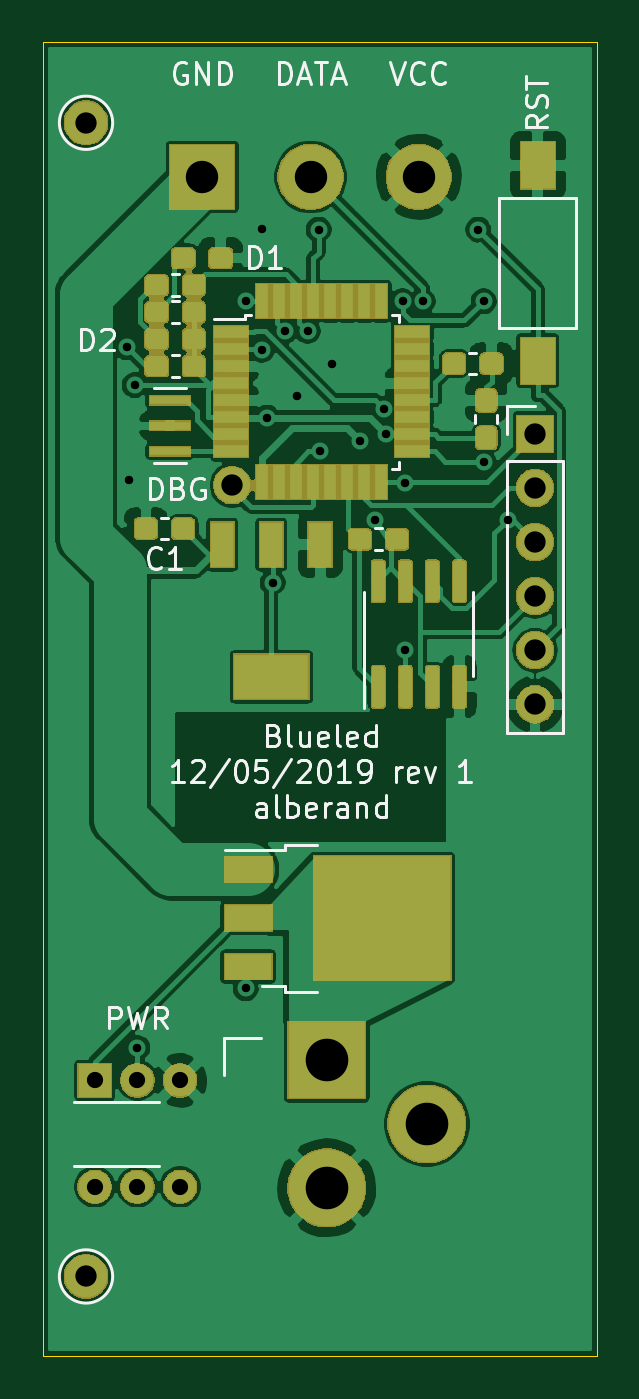
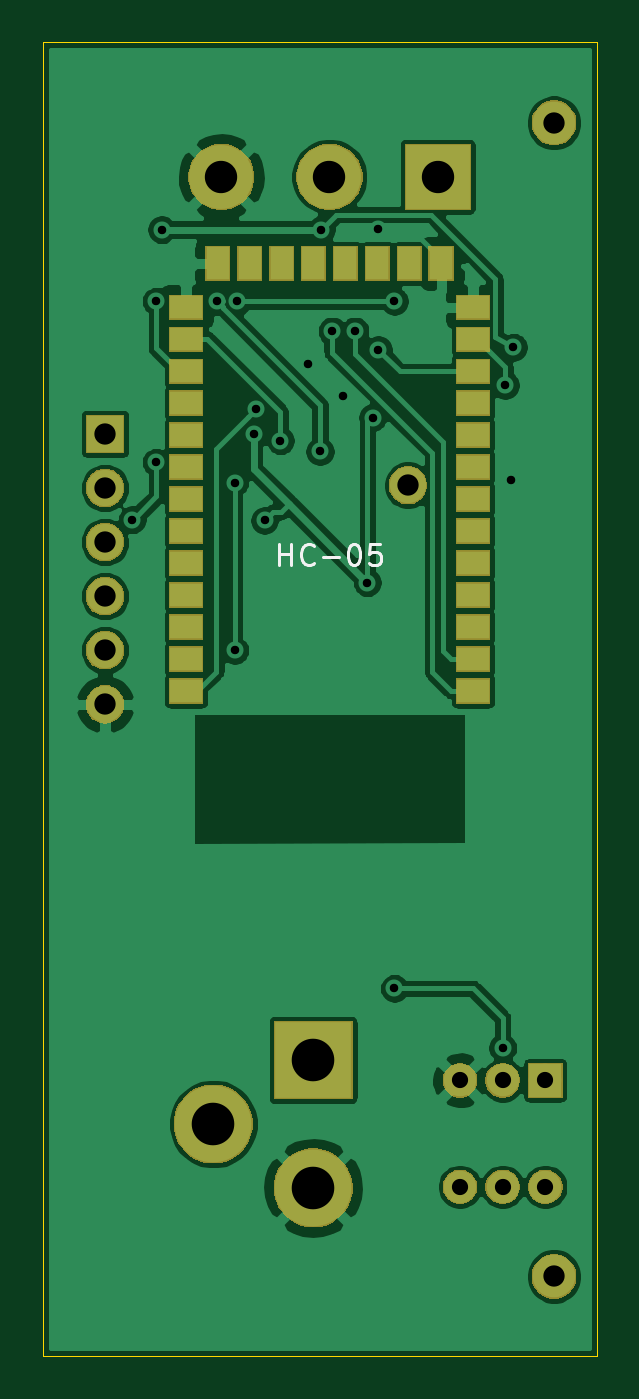
Circuit board: 9 layer files. Board 26.0 x 61.7 mm.
- bottom_copper: blueled-B_Cu.gbr (87287 bytes)
- bottom_mask: blueled-B_Mask.gbr (25567 bytes)
- bottom_silk: blueled-B_SilkS.gbr (2092 bytes)
- outline: blueled-Edge_Cuts.gbr (676 bytes)
- top_copper: blueled-F_Cu.gbr (159601 bytes)
- top_mask: blueled-F_Mask.gbr (52830 bytes)
- top_silk: blueled-F_SilkS.gbr (18573 bytes)
- drill: blueled-NPTH.drl (276 bytes)
- drill: blueled-PTH.drl (998 bytes)

=== bottom_copper: blueled-B_Cu.gbr (87287 bytes, source omitted) ===
=== bottom_mask: blueled-B_Mask.gbr (25567 bytes, source omitted) ===
=== bottom_silk: blueled-B_SilkS.gbr ===
G04 #@! TF.GenerationSoftware,KiCad,Pcbnew,5.1.4*
G04 #@! TF.CreationDate,2019-09-01T18:38:05+02:00*
G04 #@! TF.ProjectId,blueled,626c7565-6c65-4642-9e6b-696361645f70,rev?*
G04 #@! TF.SameCoordinates,Original*
G04 #@! TF.FileFunction,Legend,Bot*
G04 #@! TF.FilePolarity,Positive*
%FSLAX46Y46*%
G04 Gerber Fmt 4.6, Leading zero omitted, Abs format (unit mm)*
G04 Created by KiCad (PCBNEW 5.1.4) date 2019-09-01 18:38:05*
%MOMM*%
%LPD*%
G04 APERTURE LIST*
%ADD10C,0.150000*%
G04 APERTURE END LIST*
D10*
X155265142Y-122372380D02*
X155265142Y-121372380D01*
X155265142Y-121848571D02*
X154693714Y-121848571D01*
X154693714Y-122372380D02*
X154693714Y-121372380D01*
X153646095Y-122277142D02*
X153693714Y-122324761D01*
X153836571Y-122372380D01*
X153931809Y-122372380D01*
X154074666Y-122324761D01*
X154169904Y-122229523D01*
X154217523Y-122134285D01*
X154265142Y-121943809D01*
X154265142Y-121800952D01*
X154217523Y-121610476D01*
X154169904Y-121515238D01*
X154074666Y-121420000D01*
X153931809Y-121372380D01*
X153836571Y-121372380D01*
X153693714Y-121420000D01*
X153646095Y-121467619D01*
X153217523Y-121991428D02*
X152455619Y-121991428D01*
X151788952Y-121372380D02*
X151693714Y-121372380D01*
X151598476Y-121420000D01*
X151550857Y-121467619D01*
X151503238Y-121562857D01*
X151455619Y-121753333D01*
X151455619Y-121991428D01*
X151503238Y-122181904D01*
X151550857Y-122277142D01*
X151598476Y-122324761D01*
X151693714Y-122372380D01*
X151788952Y-122372380D01*
X151884190Y-122324761D01*
X151931809Y-122277142D01*
X151979428Y-122181904D01*
X152027047Y-121991428D01*
X152027047Y-121753333D01*
X151979428Y-121562857D01*
X151931809Y-121467619D01*
X151884190Y-121420000D01*
X151788952Y-121372380D01*
X150550857Y-121372380D02*
X151027047Y-121372380D01*
X151074666Y-121848571D01*
X151027047Y-121800952D01*
X150931809Y-121753333D01*
X150693714Y-121753333D01*
X150598476Y-121800952D01*
X150550857Y-121848571D01*
X150503238Y-121943809D01*
X150503238Y-122181904D01*
X150550857Y-122277142D01*
X150598476Y-122324761D01*
X150693714Y-122372380D01*
X150931809Y-122372380D01*
X151027047Y-122324761D01*
X151074666Y-122277142D01*
M02*

=== outline: blueled-Edge_Cuts.gbr ===
G04 #@! TF.GenerationSoftware,KiCad,Pcbnew,5.1.4*
G04 #@! TF.CreationDate,2019-09-01T18:38:05+02:00*
G04 #@! TF.ProjectId,blueled,626c7565-6c65-4642-9e6b-696361645f70,rev?*
G04 #@! TF.SameCoordinates,Original*
G04 #@! TF.FileFunction,Profile,NP*
%FSLAX46Y46*%
G04 Gerber Fmt 4.6, Leading zero omitted, Abs format (unit mm)*
G04 Created by KiCad (PCBNEW 5.1.4) date 2019-09-01 18:38:05*
%MOMM*%
%LPD*%
G04 APERTURE LIST*
%ADD10C,0.050000*%
G04 APERTURE END LIST*
D10*
X140335000Y-159512000D02*
X140335000Y-97790000D01*
X166370000Y-159512000D02*
X140335000Y-159512000D01*
X166370000Y-97790000D02*
X166370000Y-159512000D01*
X140335000Y-97790000D02*
X166370000Y-97790000D01*
M02*

=== top_copper: blueled-F_Cu.gbr (159601 bytes, source omitted) ===
=== top_mask: blueled-F_Mask.gbr (52830 bytes, source omitted) ===
=== top_silk: blueled-F_SilkS.gbr (18573 bytes, source omitted) ===
=== drill: blueled-NPTH.drl ===
M48
; DRILL file {KiCad 5.1.4} date Sun 01 Sep 2019 06:38:12 PM CEST
; FORMAT={-:-/ absolute / inch / decimal}
; #@! TF.CreationDate,2019-09-01T18:38:12+02:00
; #@! TF.GenerationSoftware,Kicad,Pcbnew,5.1.4
; #@! TF.FileFunction,NonPlated,1,2,NPTH
FMAT,2
INCH
%
G90
G05
T0
M30

=== drill: blueled-PTH.drl ===
M48
; DRILL file {KiCad 5.1.4} date Sun 01 Sep 2019 06:38:12 PM CEST
; FORMAT={-:-/ absolute / inch / decimal}
; #@! TF.CreationDate,2019-09-01T18:38:12+02:00
; #@! TF.GenerationSoftware,Kicad,Pcbnew,5.1.4
; #@! TF.FileFunction,Plated,1,2,PTH
FMAT,2
INCH
T1C0.0157
T2C0.0300
T3C0.0394
T4C0.0598
T5C0.0787
%
G90
G05
T1
X5.68Y-4.415
X5.685Y-4.66
X5.695Y-4.485
X5.7Y-5.71
X5.9Y-4.33
X5.9Y-5.6
X5.93Y-4.1966
X5.93Y-4.42
X5.94Y-4.545
X5.95Y-4.85
X5.973Y-4.385
X5.995Y-4.505
X6.015Y-4.385
X6.035Y-4.1975
X6.0375Y-4.6075
X6.06Y-4.445
X6.1107Y-4.5876
X6.14Y-4.735
X6.1554Y-4.5284
X6.16Y-4.575
X6.19Y-4.33
X6.195Y-4.665
X6.195Y-4.975
X6.2274Y-4.33
X6.33Y-4.1975
X6.34Y-4.33
X6.34Y-4.6275
X6.3844Y-4.7335
T2
X5.6213Y-5.77
X5.6213Y-5.9669
X5.7Y-5.77
X5.7Y-5.9669
X5.7787Y-5.77
X5.7787Y-5.9669
T3
X6.435Y-4.575
X6.435Y-4.675
X6.435Y-4.775
X6.435Y-4.875
X6.435Y-4.975
X6.435Y-5.075
X5.605Y-4.0
X5.605Y-6.1325
X5.875Y-4.67
T4
X5.82Y-4.1
X6.02Y-4.1
X6.22Y-4.1
T5
X6.05Y-5.7325
X6.05Y-5.9687
X6.235Y-5.8506
T0
M30

